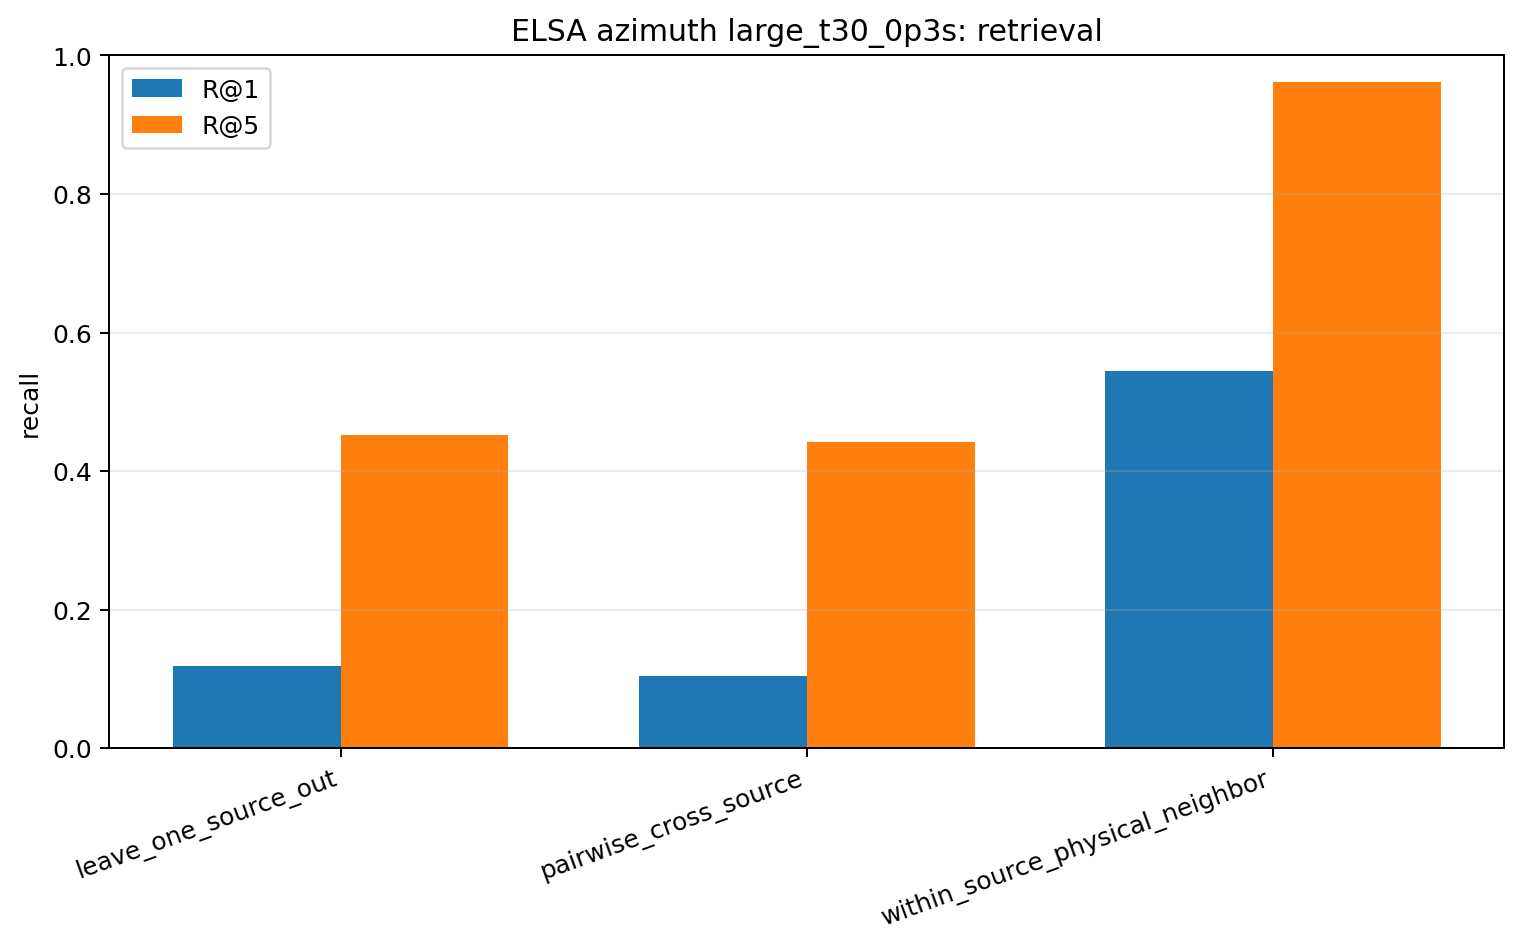

Source data for this figure (header and first rows):
model, task, n_queries, recall_at_1, recall_at_5, median_rank, circular_mae_deg, median_circular_mae_deg, chance_r1, chance_r5
elsa, leave_one_source_out, 720, 0.1194, 0.4528, 6.0, 36.63, 20.0, 0.01389, 0.06775
elsa, pairwise_cross_source, 6480, 0.104, 0.4423, 6.0, 36.95, 20.0, 0.01389, 0.06944
elsa, within_source_physical_neighbor, 720, 0.5444, 0.9611, 1.0, 29.22, 5.0, 0.02817, 0.1368
